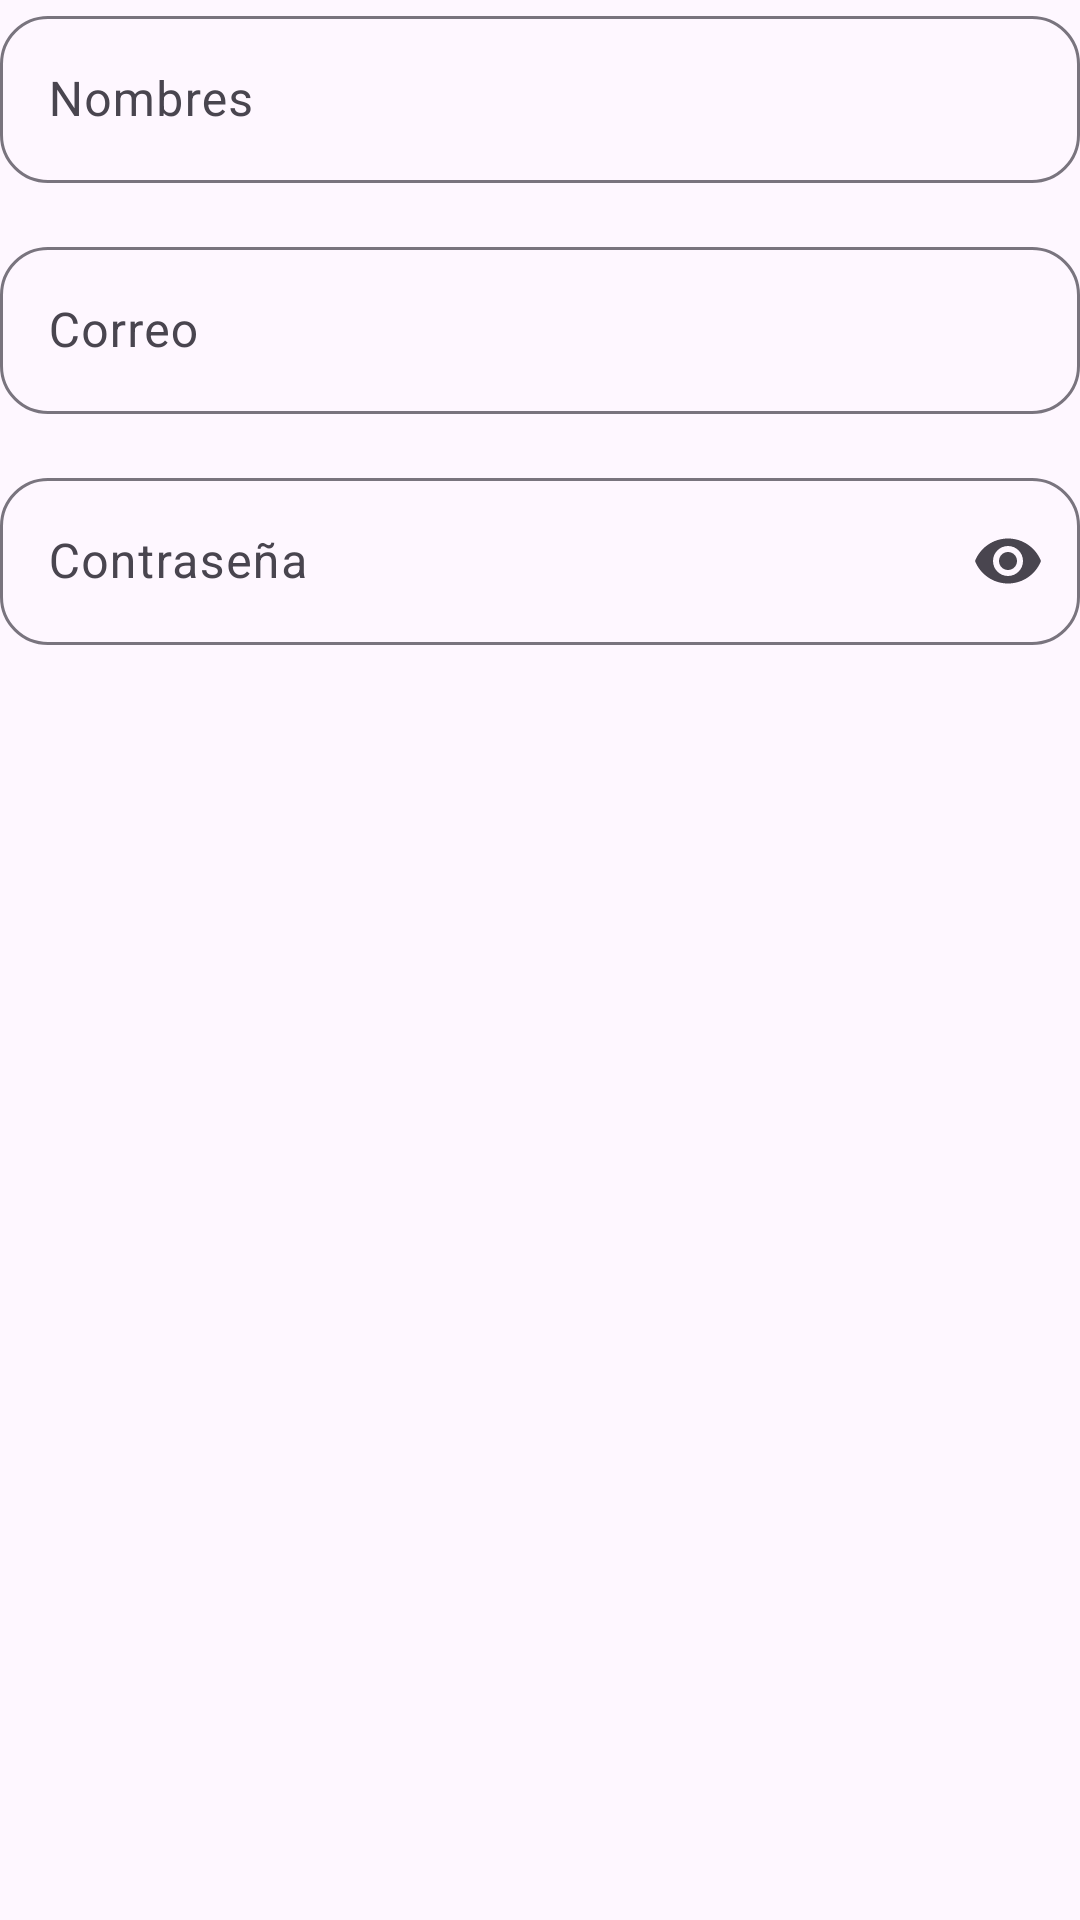

Here is an Android app screen rendered from its layout file. Give the layout XML and the strings, colors and styles it references.
<!-- AndroidManifest.xml: application theme Theme.AnunciosLaborales -->
<!-- res/layout/register_worker_fields.xml -->
<?xml version="1.0" encoding="utf-8"?>
<LinearLayout
    xmlns:android="http://schemas.android.com/apk/res/android"
    xmlns:app="http://schemas.android.com/apk/res-auto"
    android:layout_width="match_parent"
    android:layout_height="wrap_content"
    android:orientation="vertical"
    >
    <com.google.android.material.textfield.TextInputLayout
        android:layout_width="match_parent"
        android:layout_height="wrap_content"
        app:boxCornerRadiusTopStart="16dp"
        app:boxCornerRadiusTopEnd="16dp"
        app:boxCornerRadiusBottomStart="16dp"
        app:boxCornerRadiusBottomEnd="16dp"
        android:hint="Nombres"
        android:layout_marginBottom="16dp">
        <com.google.android.material.textfield.TextInputEditText
            android:id="@+id/etName"
            android:layout_width="match_parent"
            android:layout_height="wrap_content"
            android:inputType="textPersonName" />
    </com.google.android.material.textfield.TextInputLayout>
    <com.google.android.material.textfield.TextInputLayout
        android:layout_width="match_parent"
        android:layout_height="wrap_content"
        app:boxCornerRadiusTopStart="16dp"
        app:boxCornerRadiusTopEnd="16dp"
        app:boxCornerRadiusBottomStart="16dp"
        app:boxCornerRadiusBottomEnd="16dp"
        android:hint="Correo"
        android:layout_marginBottom="16dp">
        <com.google.android.material.textfield.TextInputEditText
            android:id="@+id/etEmail"
            android:layout_width="match_parent"
            android:layout_height="wrap_content"
            android:inputType="textEmailAddress" />
    </com.google.android.material.textfield.TextInputLayout>
    <com.google.android.material.textfield.TextInputLayout
        android:layout_width="match_parent"
        android:layout_height="wrap_content"
        app:boxCornerRadiusTopStart="16dp"
        app:boxCornerRadiusTopEnd="16dp"
        app:boxCornerRadiusBottomStart="16dp"
        app:boxCornerRadiusBottomEnd="16dp"
        android:hint="Contraseña"
        app:endIconMode="password_toggle"
        android:layout_marginBottom="24dp">
        <com.google.android.material.textfield.TextInputEditText
            android:id="@+id/etPassword"
            android:layout_width="match_parent"
            android:layout_height="wrap_content"
            android:inputType="textPassword" />
    </com.google.android.material.textfield.TextInputLayout>
</LinearLayout>
<!-- resources referenced by this layout -->
<resources>
  <style name="Theme.AnunciosLaborales" parent="Base.Theme.AnunciosLaborales" />
  <style name="Base.Theme.AnunciosLaborales" parent="Theme.Material3.DayNight.NoActionBar">
          
          
      </style>
</resources>
